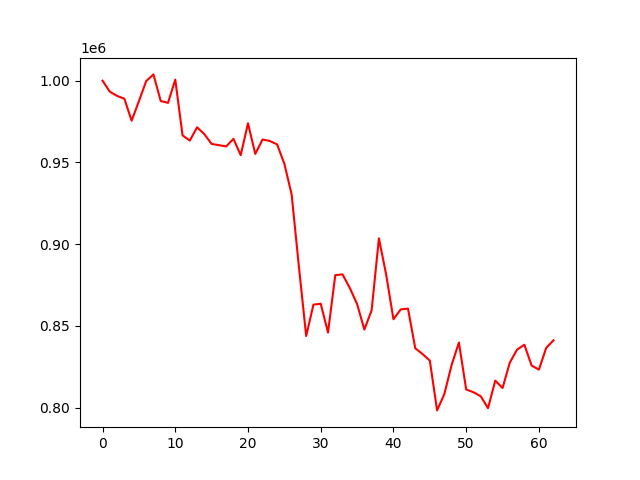

The table this chart was drawn from, first rows:
account_value, date, daily_return
1000000, 2021-06-17, 
993285, 2021-06-18, -0.006715
990672, 2021-06-21, -0.00263
988984, 2021-06-22, -0.001704
975530, 2021-06-23, -0.0136
987474, 2021-06-24, 0.01224
999742, 2021-06-25, 0.01242
1003843, 2021-06-28, 0.004102
987564, 2021-06-29, -0.01622
986445, 2021-06-30, -0.001133
1000651, 2021-07-01, 0.0144
966591, 2021-07-02, -0.03404
963372, 2021-07-05, -0.00333
971490, 2021-07-06, 0.008427
967291, 2021-07-07, -0.004322
961311, 2021-07-08, -0.006183
960580, 2021-07-09, -0.0007604
959805, 2021-07-12, -0.0008071
964413, 2021-07-13, 0.004801
954460, 2021-07-14, -0.01032
973950, 2021-07-15, 0.02042
955195, 2021-07-16, -0.01926
964038, 2021-07-19, 0.009257
963135, 2021-07-20, -0.0009365
961050, 2021-07-21, -0.002164
949175, 2021-07-22, -0.01236
930491, 2021-07-23, -0.01968
886241, 2021-07-26, -0.04756
843879, 2021-07-27, -0.0478
863056, 2021-07-28, 0.02273
863612, 2021-07-29, 0.000644
845958, 2021-07-30, -0.02044
881081, 2021-08-02, 0.04152
881561, 2021-08-03, 0.0005449
873248, 2021-08-04, -0.00943
863456, 2021-08-05, -0.01121
847787, 2021-08-06, -0.01815
859606, 2021-08-09, 0.01394
903577, 2021-08-10, 0.05115
881354, 2021-08-11, -0.02459
854105, 2021-08-12, -0.03092
860139, 2021-08-13, 0.007066
860621, 2021-08-16, 0.0005597
836371, 2021-08-17, -0.02818
832866, 2021-08-18, -0.004191
828839, 2021-08-19, -0.004835
798385, 2021-08-20, -0.03674
808403, 2021-08-23, 0.01255
826206, 2021-08-24, 0.02202
839894, 2021-08-25, 0.01657
811159, 2021-08-26, -0.03421
809495, 2021-08-27, -0.002051
807041, 2021-08-30, -0.003032
799725, 2021-08-31, -0.009065
816575, 2021-09-01, 0.02107
812080, 2021-09-02, -0.005504
827621, 2021-09-03, 0.01914
835572, 2021-09-06, 0.009606
838528, 2021-09-07, 0.003538
825808, 2021-09-08, -0.01517
... 3 more rows
